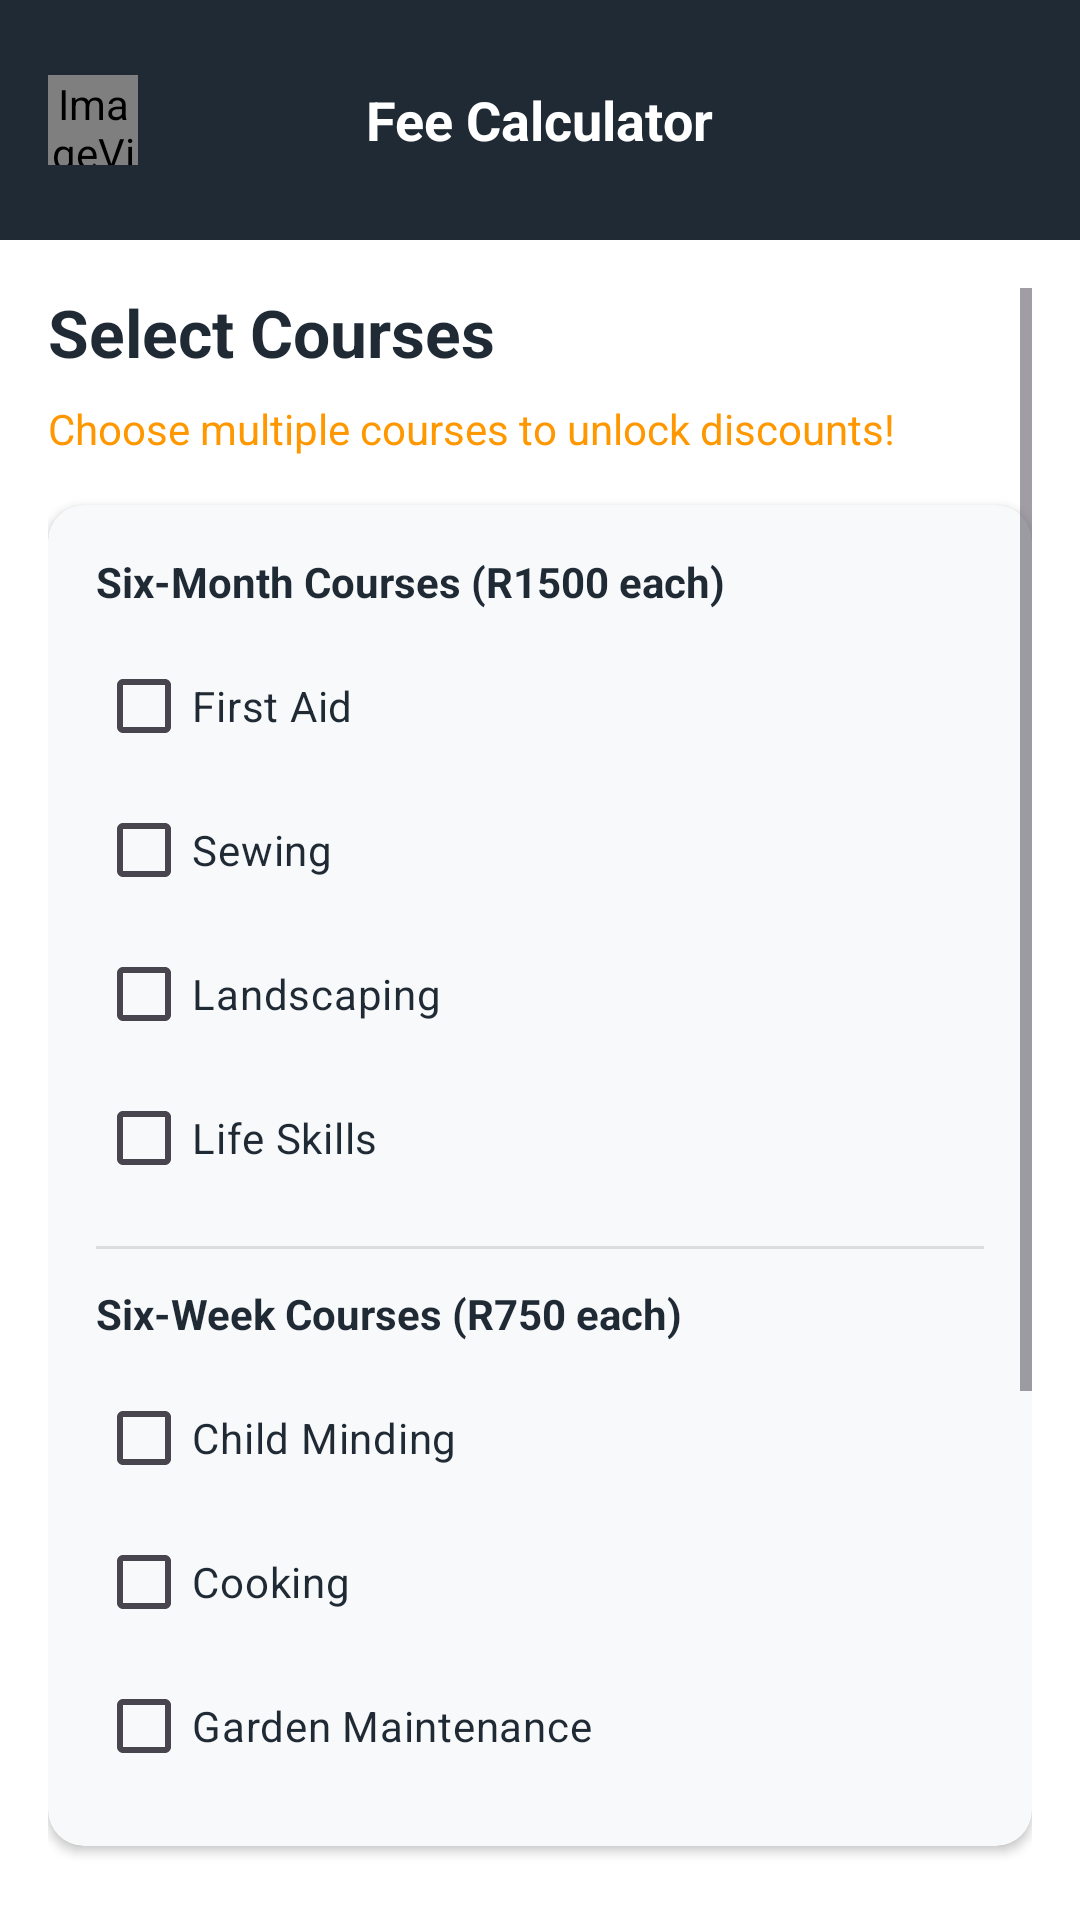

Layout XML and referenced resources for this Android screen:
<!-- AndroidManifest.xml: application theme Theme.Group2app -->
<!-- res/layout/activity_fees.xml -->
<?xml version="1.0" encoding="utf-8"?>
<RelativeLayout xmlns:android="http://schemas.android.com/apk/res/android"
    xmlns:app="http://schemas.android.com/apk/res-auto"
    android:layout_width="match_parent"
    android:layout_height="match_parent"
    android:background="#FFFFFF">

    <RelativeLayout
        android:id="@+id/feesHeader"
        android:layout_width="match_parent"
        android:layout_height="80dp"
        android:background="#1F2A35"
        android:paddingHorizontal="16dp">

        <ImageView
            android:id="@+id/btnBackFromFees"
            android:layout_width="30dp"
            android:layout_height="30dp"
            android:layout_centerVertical="true"
            app:srcCompat="@drawable/back_arrow_white" />

        <TextView
            android:layout_width="wrap_content"
            android:layout_height="wrap_content"
            android:layout_centerInParent="true"
            android:text="Fee Calculator"
            android:textColor="#FFFFFF"
            android:textSize="18sp"
            android:textStyle="bold" />
    </RelativeLayout>

    <ScrollView
        android:layout_width="match_parent"
        android:layout_height="match_parent"
        android:layout_below="@id/feesHeader"
        android:padding="16dp">

        <LinearLayout
            android:layout_width="match_parent"
            android:layout_height="wrap_content"
            android:orientation="vertical">

            <TextView
                android:layout_width="wrap_content"
                android:layout_height="wrap_content"
                android:text="Select Courses"
                android:textColor="#1F2A35"
                android:textSize="22sp"
                android:textStyle="bold"
                android:layout_marginBottom="8dp" />

            <TextView
                android:layout_width="wrap_content"
                android:layout_height="wrap_content"
                android:text="Choose multiple courses to unlock discounts!"
                android:textColor="#FF9800"
                android:layout_marginBottom="16dp" />

            <androidx.cardview.widget.CardView
                android:layout_width="match_parent"
                android:layout_height="wrap_content"
                app:cardCornerRadius="12dp"
                app:cardBackgroundColor="#F8F9FA"
                app:cardElevation="2dp">

                <LinearLayout
                    android:layout_width="match_parent"
                    android:layout_height="wrap_content"
                    android:orientation="vertical"
                    android:padding="16dp">

                    <TextView
                        android:layout_width="wrap_content"
                        android:layout_height="wrap_content"
                        android:text="Six-Month Courses (R1500 each)"
                        android:textColor="#1F2A35"
                        android:textStyle="bold"
                        android:layout_marginBottom="8dp"/>

                    <CheckBox android:id="@+id/cbFirstAid" android:layout_width="match_parent" android:layout_height="wrap_content" android:text="First Aid" android:textColor="#1F2A35"/>
                    <CheckBox android:id="@+id/cbSewing" android:layout_width="match_parent" android:layout_height="wrap_content" android:text="Sewing" android:textColor="#1F2A35"/>
                    <CheckBox android:id="@+id/cbLandscaping" android:layout_width="match_parent" android:layout_height="wrap_content" android:text="Landscaping" android:textColor="#1F2A35"/>
                    <CheckBox android:id="@+id/cbLifeSkills" android:layout_width="match_parent" android:layout_height="wrap_content" android:text="Life Skills" android:textColor="#1F2A35"/>

                    <View android:layout_width="match_parent" android:layout_height="1dp" android:background="#DDDDDD" android:layout_marginVertical="12dp"/>

                    <TextView
                        android:layout_width="wrap_content"
                        android:layout_height="wrap_content"
                        android:text="Six-Week Courses (R750 each)"
                        android:textColor="#1F2A35"
                        android:textStyle="bold"
                        android:layout_marginBottom="8dp"/>

                    <CheckBox android:id="@+id/cbChildMinding" android:layout_width="match_parent" android:layout_height="wrap_content" android:text="Child Minding" android:textColor="#1F2A35"/>
                    <CheckBox android:id="@+id/cbCooking" android:layout_width="match_parent" android:layout_height="wrap_content" android:text="Cooking" android:textColor="#1F2A35"/>
                    <CheckBox android:id="@+id/cbGardenMaintenance" android:layout_width="match_parent" android:layout_height="wrap_content" android:text="Garden Maintenance" android:textColor="#1F2A35"/>

                </LinearLayout>
            </androidx.cardview.widget.CardView>

            <androidx.cardview.widget.CardView
                android:layout_width="match_parent"
                android:layout_height="wrap_content"
                android:layout_marginTop="20dp"
                app:cardCornerRadius="12dp"
                app:cardBackgroundColor="#1F2A35">

                <LinearLayout
                    android:layout_width="match_parent"
                    android:layout_height="wrap_content"
                    android:orientation="vertical"
                    android:padding="20dp">

                    <TextView
                        android:id="@+id/txtRunningTotal"
                        android:layout_width="match_parent"
                        android:layout_height="wrap_content"
                        android:text="Total Amount: R 0.00"
                        android:textColor="#FFFFFF"
                        android:textSize="20sp"
                        android:textStyle="bold"
                        android:gravity="center" />

                    <TextView
                        android:id="@+id/txtDiscountNote"
                        android:layout_width="match_parent"
                        android:layout_height="wrap_content"
                        android:text="No discount applied yet"
                        android:textColor="#FF9800"
                        android:textSize="14sp"
                        android:gravity="center"
                        android:layout_marginTop="4dp" />
                </LinearLayout>
            </androidx.cardview.widget.CardView>

            <Button
                android:id="@+id/btnCalculateAndProceed"
                android:layout_width="match_parent"
                android:layout_height="60dp"
                android:layout_marginTop="24dp"
                android:text="GENERATE FINAL QUOTE"
                android:textStyle="bold"
                android:backgroundTint="#FF9800"
                android:textColor="#FFFFFF"
                app:cornerRadius="12dp" />

            <TextView
                android:layout_width="match_parent"
                android:layout_height="wrap_content"
                android:text="Prices include 15% VAT"
                android:textColor="#999999"
                android:gravity="center"
                android:layout_marginTop="16dp"
                android:layout_marginBottom="40dp" />

        </LinearLayout>
    </ScrollView>
</RelativeLayout>
<!-- resources referenced by this layout -->
<resources>
  <!-- drawable back_arrow_white (drawable) -->
  <?xml version="1.0" encoding="utf-8"?>
  <black_arrow_white.xml xmlns:android="http://schemas.android.com/apk/res/android">
  
  </black_arrow_white.xml>
  <style name="Theme.Group2app" parent="Base.Theme.Group2app" />
  <style name="Base.Theme.Group2app" parent="Theme.Material3.DayNight.NoActionBar">
          
          
      </style>
</resources>
